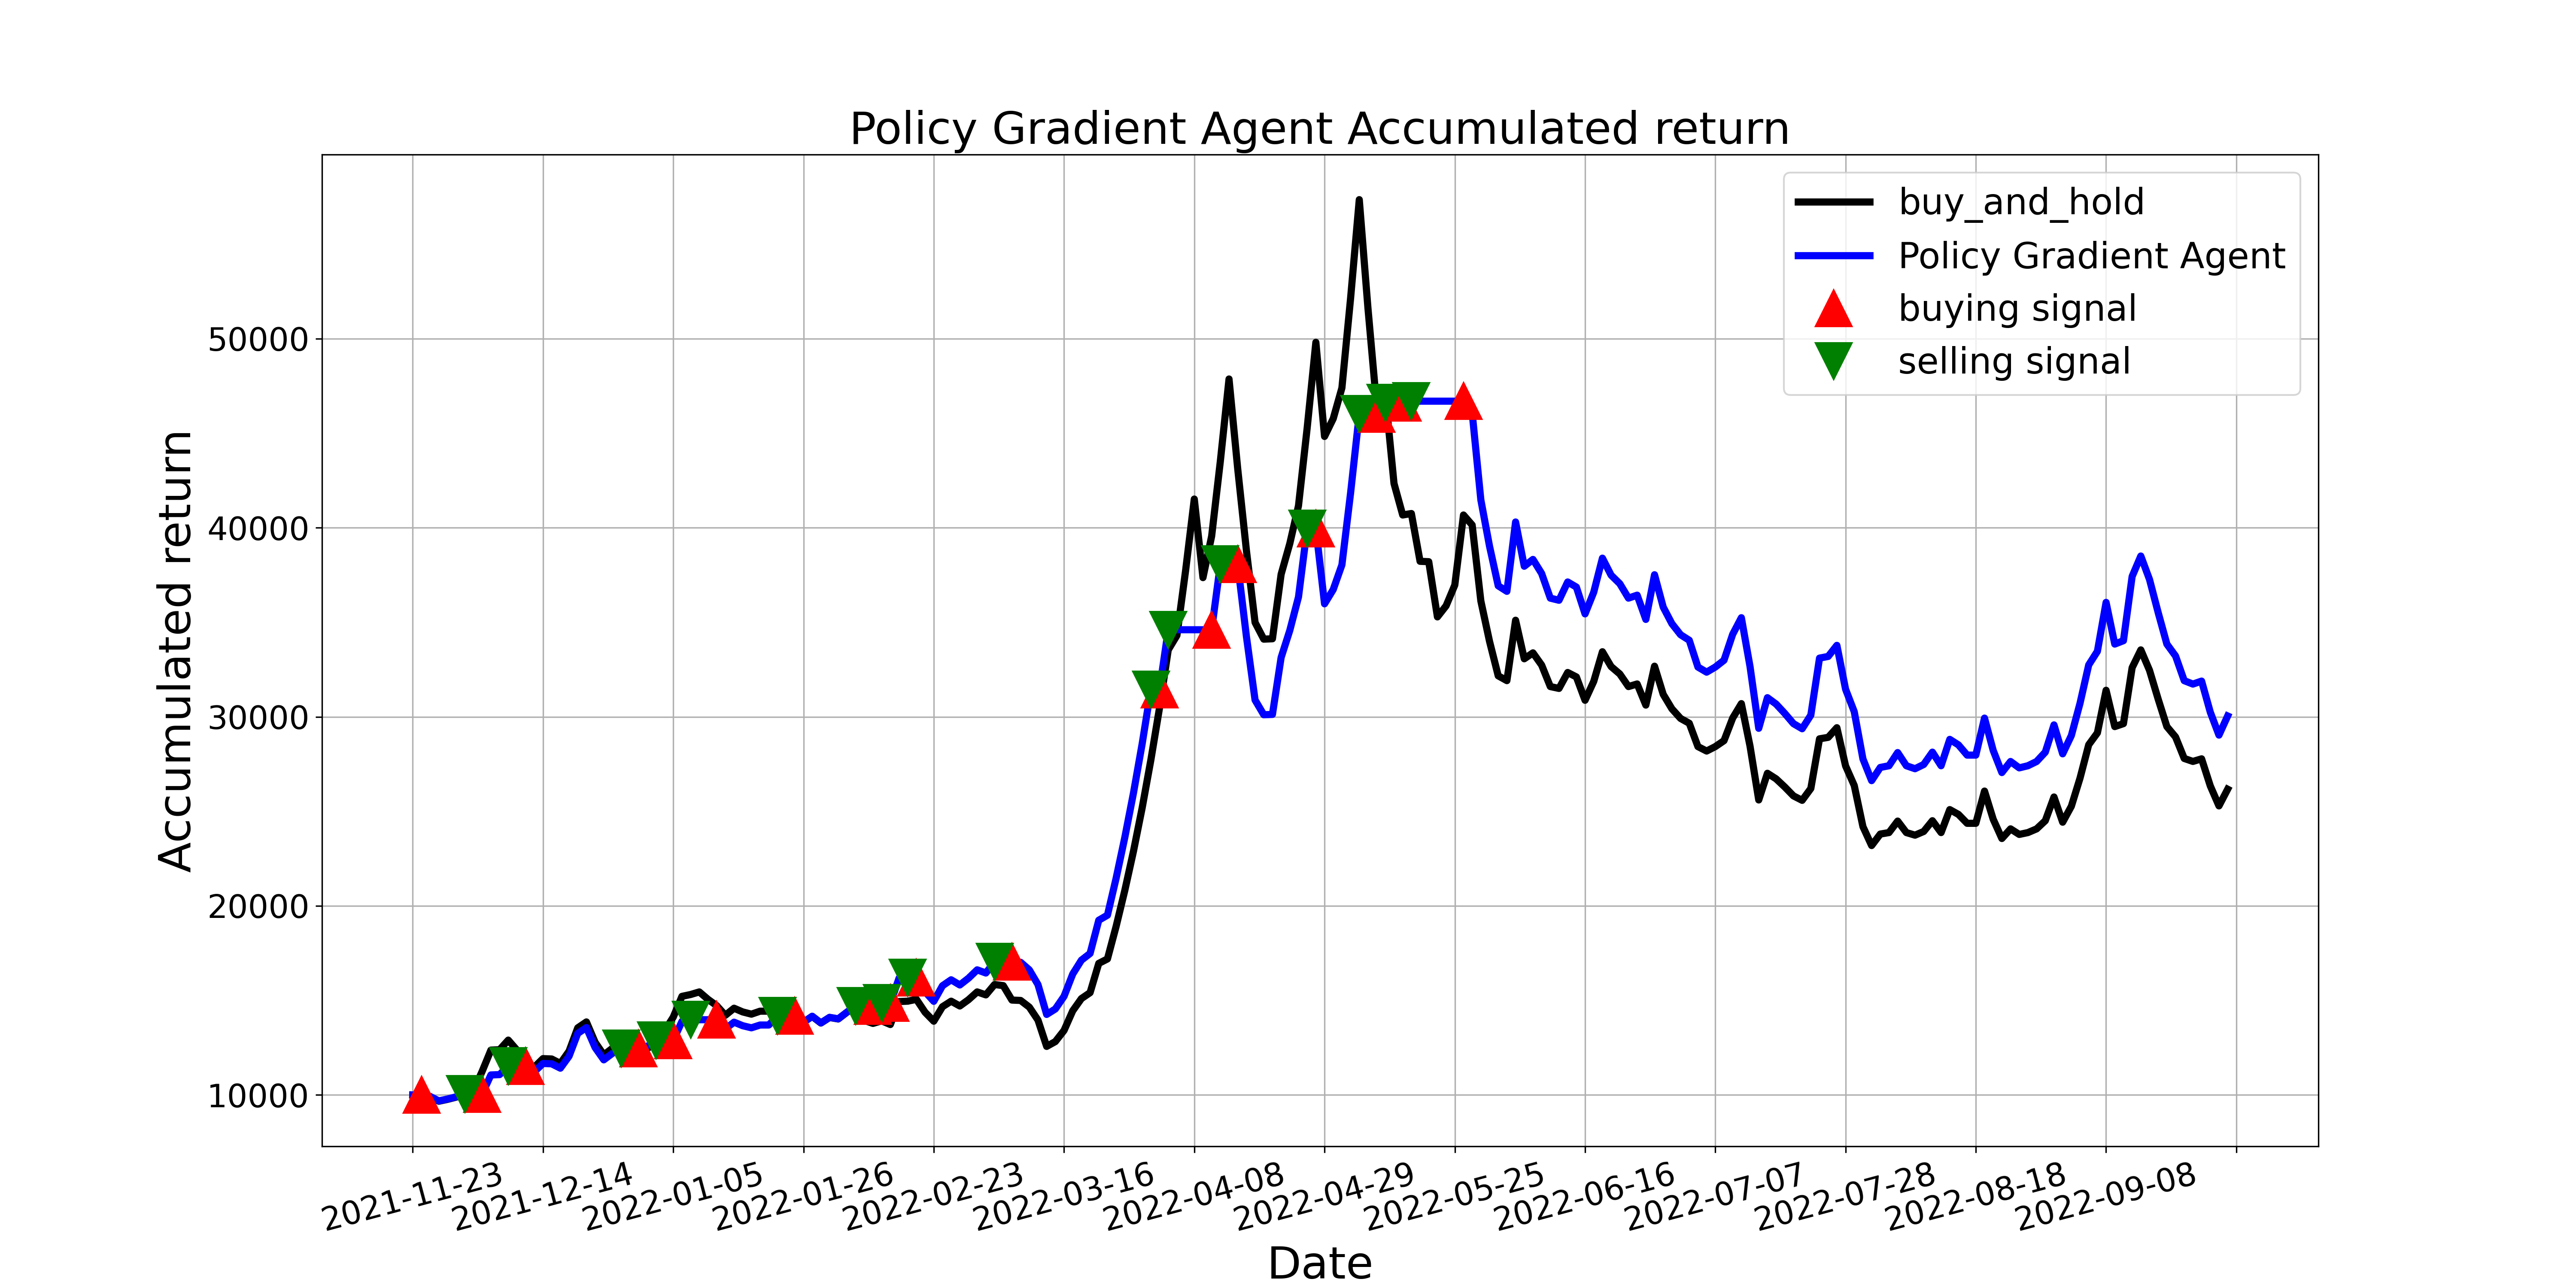

The file beside this chart, header and first rows:
, tradeDate, B&H, action, operation, return
0, 2021-11-23, 10000, 2, 0, 10000
1, 2021-11-24, 9980, 1, 1, 10000
2, 2021-11-25, 9902, 1, 0, 9921
3, 2021-11-26, 9667, 2, 0, 9686
4, 2021-11-29, 9765, 1, 0, 9784
5, 2021-11-30, 9882, 2, 0, 9902
6, 2021-12-01, 10039, 2, 2, 10059
7, 2021-12-02, 10235, 0, 0, 10059
8, 2021-12-03, 11254, 1, 1, 10059
9, 2021-12-06, 12372, 1, 0, 11058
10, 2021-12-07, 12391, 0, 0, 11075
11, 2021-12-08, 12901, 2, 2, 11531
12, 2021-12-09, 12372, 0, 0, 11531
13, 2021-12-10, 11784, 1, 1, 11531
14, 2021-12-13, 11470, 0, 0, 11224
15, 2021-12-14, 11921, 1, 0, 11665
16, 2021-12-15, 11901, 1, 0, 11646
17, 2021-12-16, 11666, 2, 0, 11416
18, 2021-12-17, 12313, 0, 0, 12048
19, 2021-12-20, 13548, 1, 0, 13257
20, 2021-12-21, 13861, 1, 0, 13564
21, 2021-12-22, 12783, 0, 0, 12509
22, 2021-12-23, 12117, 0, 0, 11857
23, 2021-12-24, 12470, 1, 0, 12202
24, 2021-12-27, 12724, 2, 2, 12451
25, 2021-12-28, 12313, 0, 0, 12451
26, 2021-12-29, 12332, 1, 1, 12451
27, 2021-12-30, 12450, 1, 0, 12570
28, 2021-12-31, 12764, 2, 2, 12887
29, 2022-01-04, 13391, 0, 0, 12887
30, 2022-01-05, 14116, 1, 1, 12887
31, 2022-01-06, 15214, 0, 0, 13888
32, 2022-01-07, 15312, 2, 2, 13978
33, 2022-01-10, 15449, 0, 0, 13978
34, 2022-01-11, 15057, 2, 0, 13978
35, 2022-01-12, 14724, 1, 1, 13978
36, 2022-01-13, 14214, 0, 0, 13494
37, 2022-01-14, 14586, 1, 0, 13848
38, 2022-01-17, 14390, 0, 0, 13662
39, 2022-01-18, 14273, 2, 0, 13550
40, 2022-01-19, 14430, 0, 0, 13699
41, 2022-01-20, 14430, 1, 0, 13699
42, 2022-01-21, 14939, 2, 2, 14183
43, 2022-01-24, 14822, 0, 0, 14183
44, 2022-01-25, 14175, 1, 1, 14183
45, 2022-01-26, 13842, 2, 0, 13849
46, 2022-01-27, 14155, 2, 0, 14163
47, 2022-01-28, 13802, 0, 0, 13810
48, 2022-02-07, 14096, 2, 0, 14104
49, 2022-02-08, 14018, 0, 0, 14026
50, 2022-02-09, 14371, 1, 0, 14379
51, 2022-02-10, 14704, 2, 2, 14712
52, 2022-02-11, 13940, 0, 0, 14712
53, 2022-02-14, 13783, 1, 1, 14712
54, 2022-02-15, 13920, 2, 2, 14859
55, 2022-02-16, 13724, 1, 1, 14859
56, 2022-02-17, 14939, 0, 0, 16174
57, 2022-02-18, 14959, 2, 2, 16195
58, 2022-02-21, 15057, 1, 1, 16195
59, 2022-02-22, 14371, 2, 0, 15458
... 150 more rows
